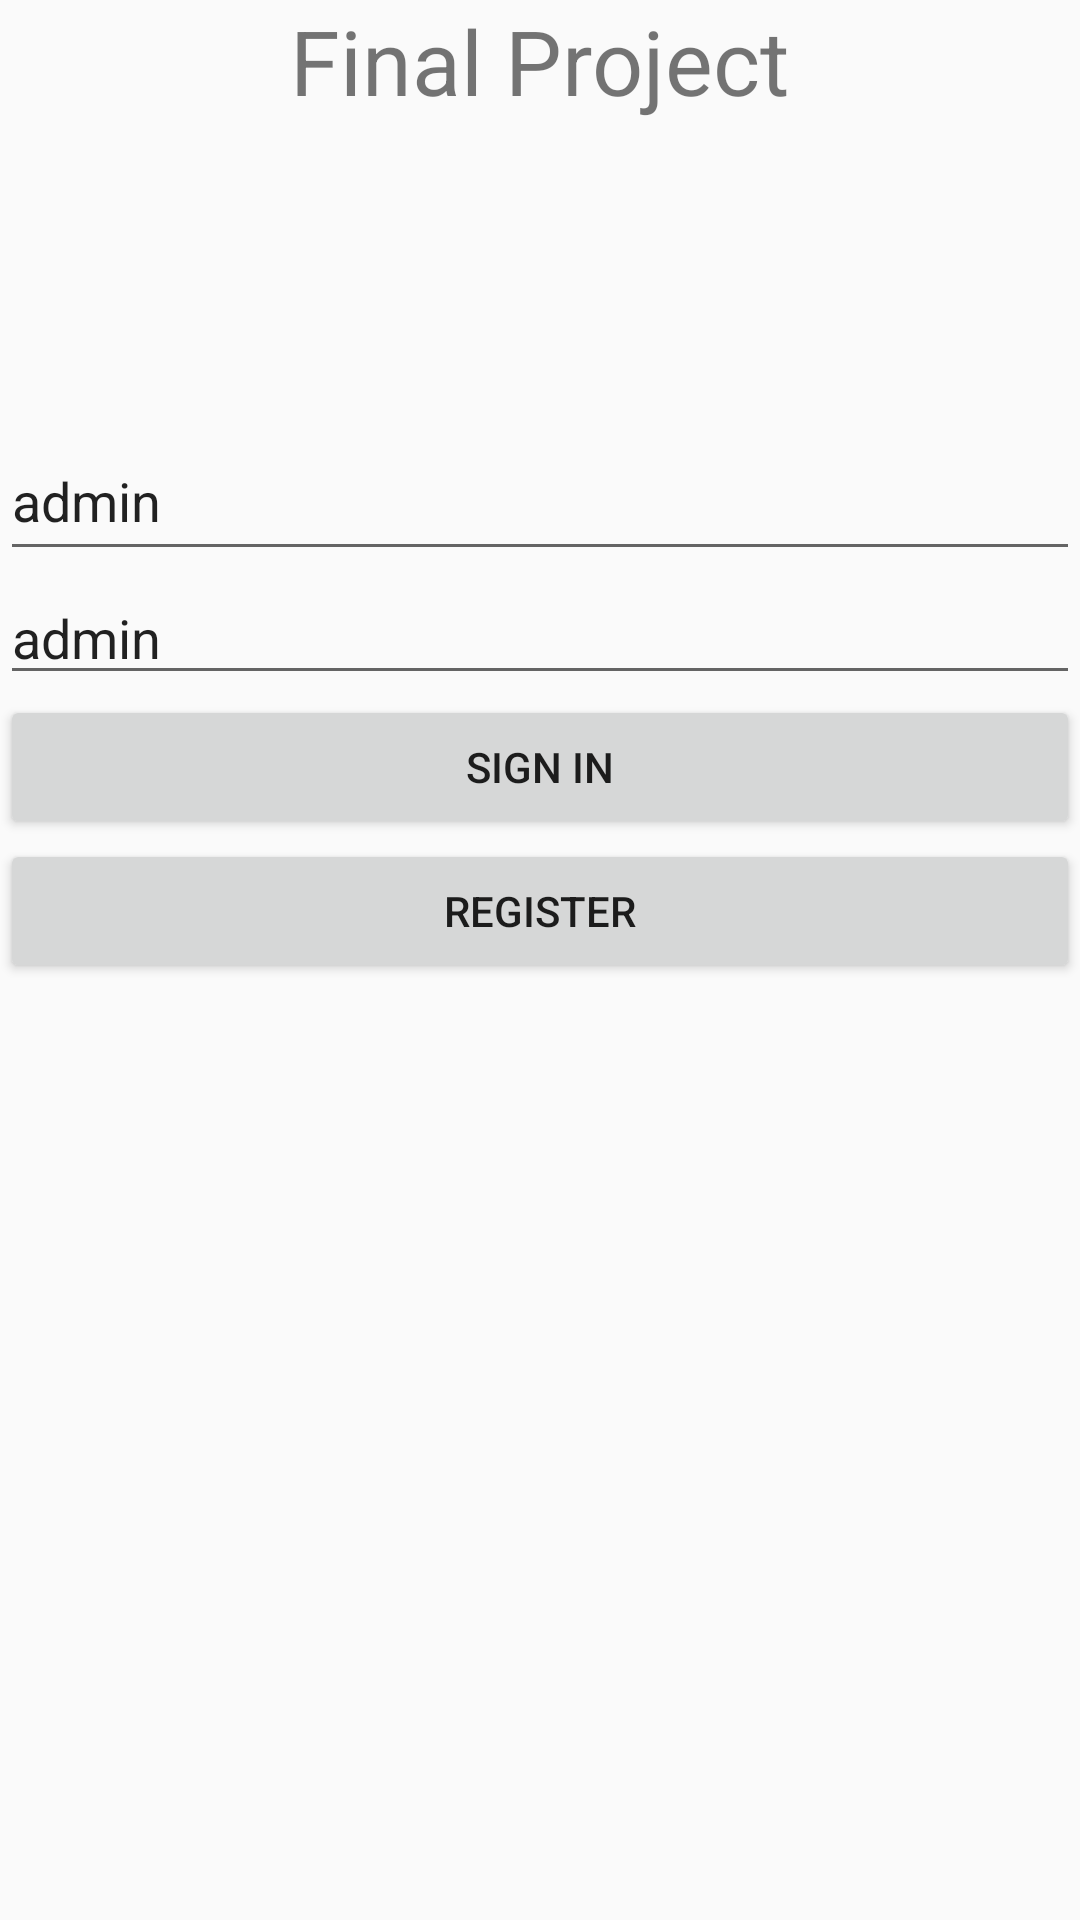

This screen was rendered from an Android layout file. Write that file and the resources it references.
<!-- AndroidManifest.xml: application theme AppTheme -->
<!-- res/layout/activity_login.xml -->
<?xml version="1.0" encoding="utf-8"?>
<LinearLayout xmlns:android="http://schemas.android.com/apk/res/android"
    xmlns:app="http://schemas.android.com/apk/res-auto"
    xmlns:tools="http://schemas.android.com/tools"
    android:layout_width="match_parent"
    android:layout_height="match_parent"
    android:orientation="vertical"
    tools:context="com.example.jarro.vega2017finalproject.LoginActivity">


        <TextView
            android:layout_width="wrap_content"
            android:layout_height="wrap_content"
            android:text="Final Project"
            android:layout_gravity="center"
            android:layout_marginBottom="100dp"
            android:textSize="30dp"/>

        <EditText
            android:id="@+id/username"
            android:layout_width="match_parent"
            android:text="admin"
            android:hint="username"
            android:layout_height="50dp"
            android:maxLines="1"
            />

        <EditText
            android:id="@+id/password"
            android:hint="password"
            android:text="admin"
            android:layout_width="match_parent"
            android:layout_height="wrap_content"
            />

        <Button
            android:id="@+id/sign_in_bt"
            android:layout_width="match_parent"
            android:layout_height="wrap_content"
            android:text="Sign In"
            />
        <Button
            android:layout_width="match_parent"
            android:layout_height="wrap_content"
            android:text="Register"/>

</LinearLayout>
<!-- resources referenced by this layout -->
<resources>
  <style name="AppTheme" parent="Theme.AppCompat.Light.DarkActionBar">
          
          <item name="colorPrimary">@color/colorPrimary</item>
          <item name="colorPrimaryDark">@color/colorPrimaryDark</item>
          <item name="colorAccent">@color/colorAccent</item>
      </style>
  <!-- not gathered from this repository: default colours our renderer supplied (Android Studio template values) -->
  <color name="colorPrimary">#FF6200EE</color>
  <color name="colorPrimaryDark">#FF3700B3</color>
  <color name="colorAccent">#FF03DAC5</color>
</resources>
